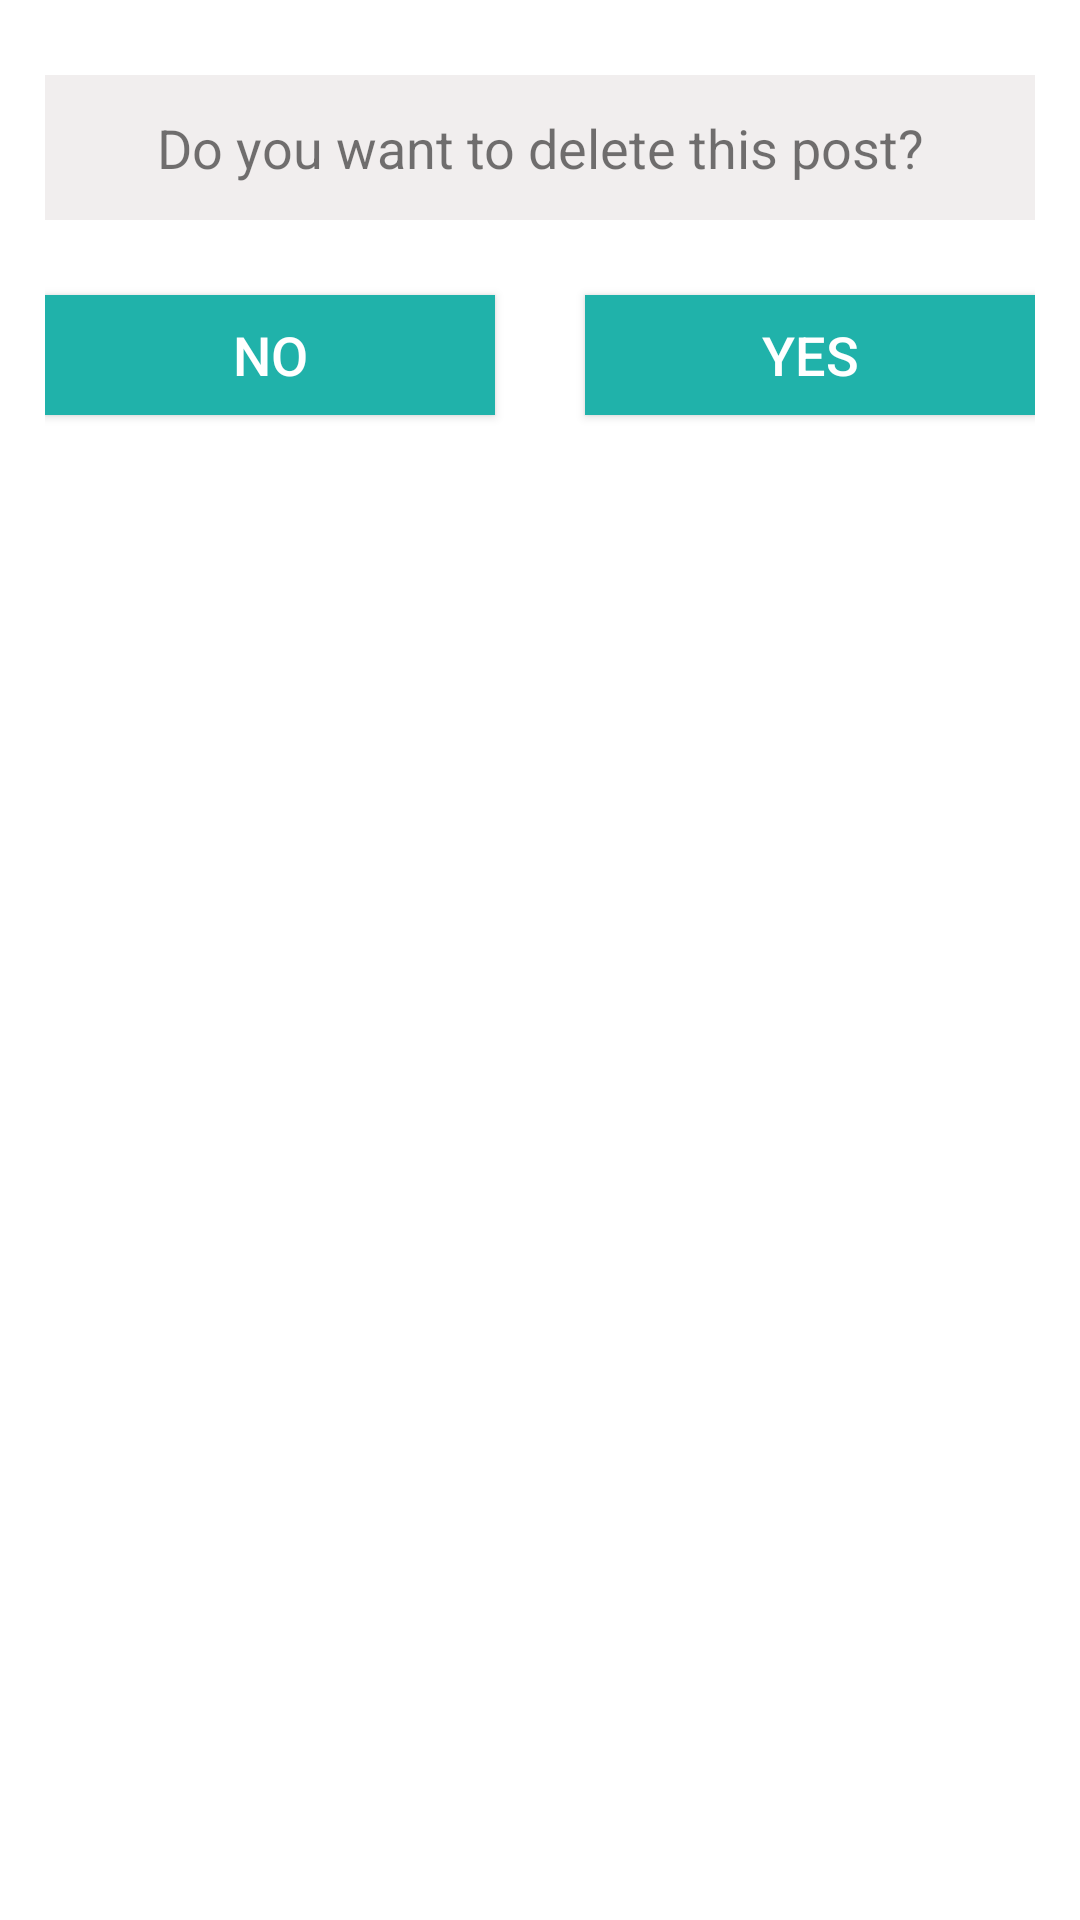

This screen was rendered from an Android layout file. Write that file and the resources it references.
<!-- AndroidManifest.xml: application theme AppTheme -->
<!-- res/layout/popup_adminpostdel.xml -->
<?xml version="1.0" encoding="utf-8"?>
<RelativeLayout
    xmlns:android="http://schemas.android.com/apk/res/android"
    xmlns:tools="http://schemas.android.com/tools"
    android:layout_width="match_parent"
    android:layout_margin="20dp"
    android:layout_height="wrap_content"
    android:padding="15dp"
    android:layout_gravity="center"
    android:background="@color/white">

    <TextView
        android:id="@+id/textViewdpop"
        android:layout_width="match_parent"
        android:layout_height="wrap_content"
        android:layout_alignParentTop="true"
        android:layout_centerHorizontal="true"
        android:layout_marginTop="10dp"
        android:gravity="center"
        android:padding="12dp"
        android:textSize="18sp"
        android:background="@color/lesswhite"
        android:text="Do you want to delete this post?" />



    <Button
        android:id="@+id/delpoppostbtnadmin"
        android:layout_marginTop="25dp"
        android:layout_width="150dp"
        android:layout_height="40dp"
        android:background="@color/LightSeaGreen"
        android:textColor="@color/white"
        android:textSize="18sp"
        android:layout_alignEnd="@+id/textViewdpop"
        android:layout_below="@id/textViewdpop"
        android:text="YES"
        tools:ignore="RtlCompat" />
    <Button
        android:id="@+id/delpoppostnobtnadmin"
        android:layout_marginTop="25dp"
        android:layout_width="150dp"
        android:layout_height="40dp"
        android:background="@color/LightSeaGreen"
        android:textColor="@color/white"
        android:textSize="18sp"
        android:layout_below="@id/textViewdpop"
        android:text="No"
        tools:ignore="RtlCompat" />
</RelativeLayout>
<!-- resources referenced by this layout -->
<resources>
  <color name="LightSeaGreen">#20B2AA</color>
  <color name="lesswhite">#f1eeee</color>
  <color name="white">#ffffff</color>
  <style name="AppTheme" parent="Theme.AppCompat.Light.DarkActionBar">
          
          <item name="colorPrimary">@color/colorPrimary</item>
          <item name="colorPrimaryDark">@color/colorPrimaryDark</item>
          <item name="colorAccent">@color/colorAccent</item>
  
      </style>
  <color name="colorPrimary">#26c7ab</color>
  <color name="colorPrimaryDark">#216c5f</color>
  <color name="colorAccent">#FF4081</color>
</resources>
